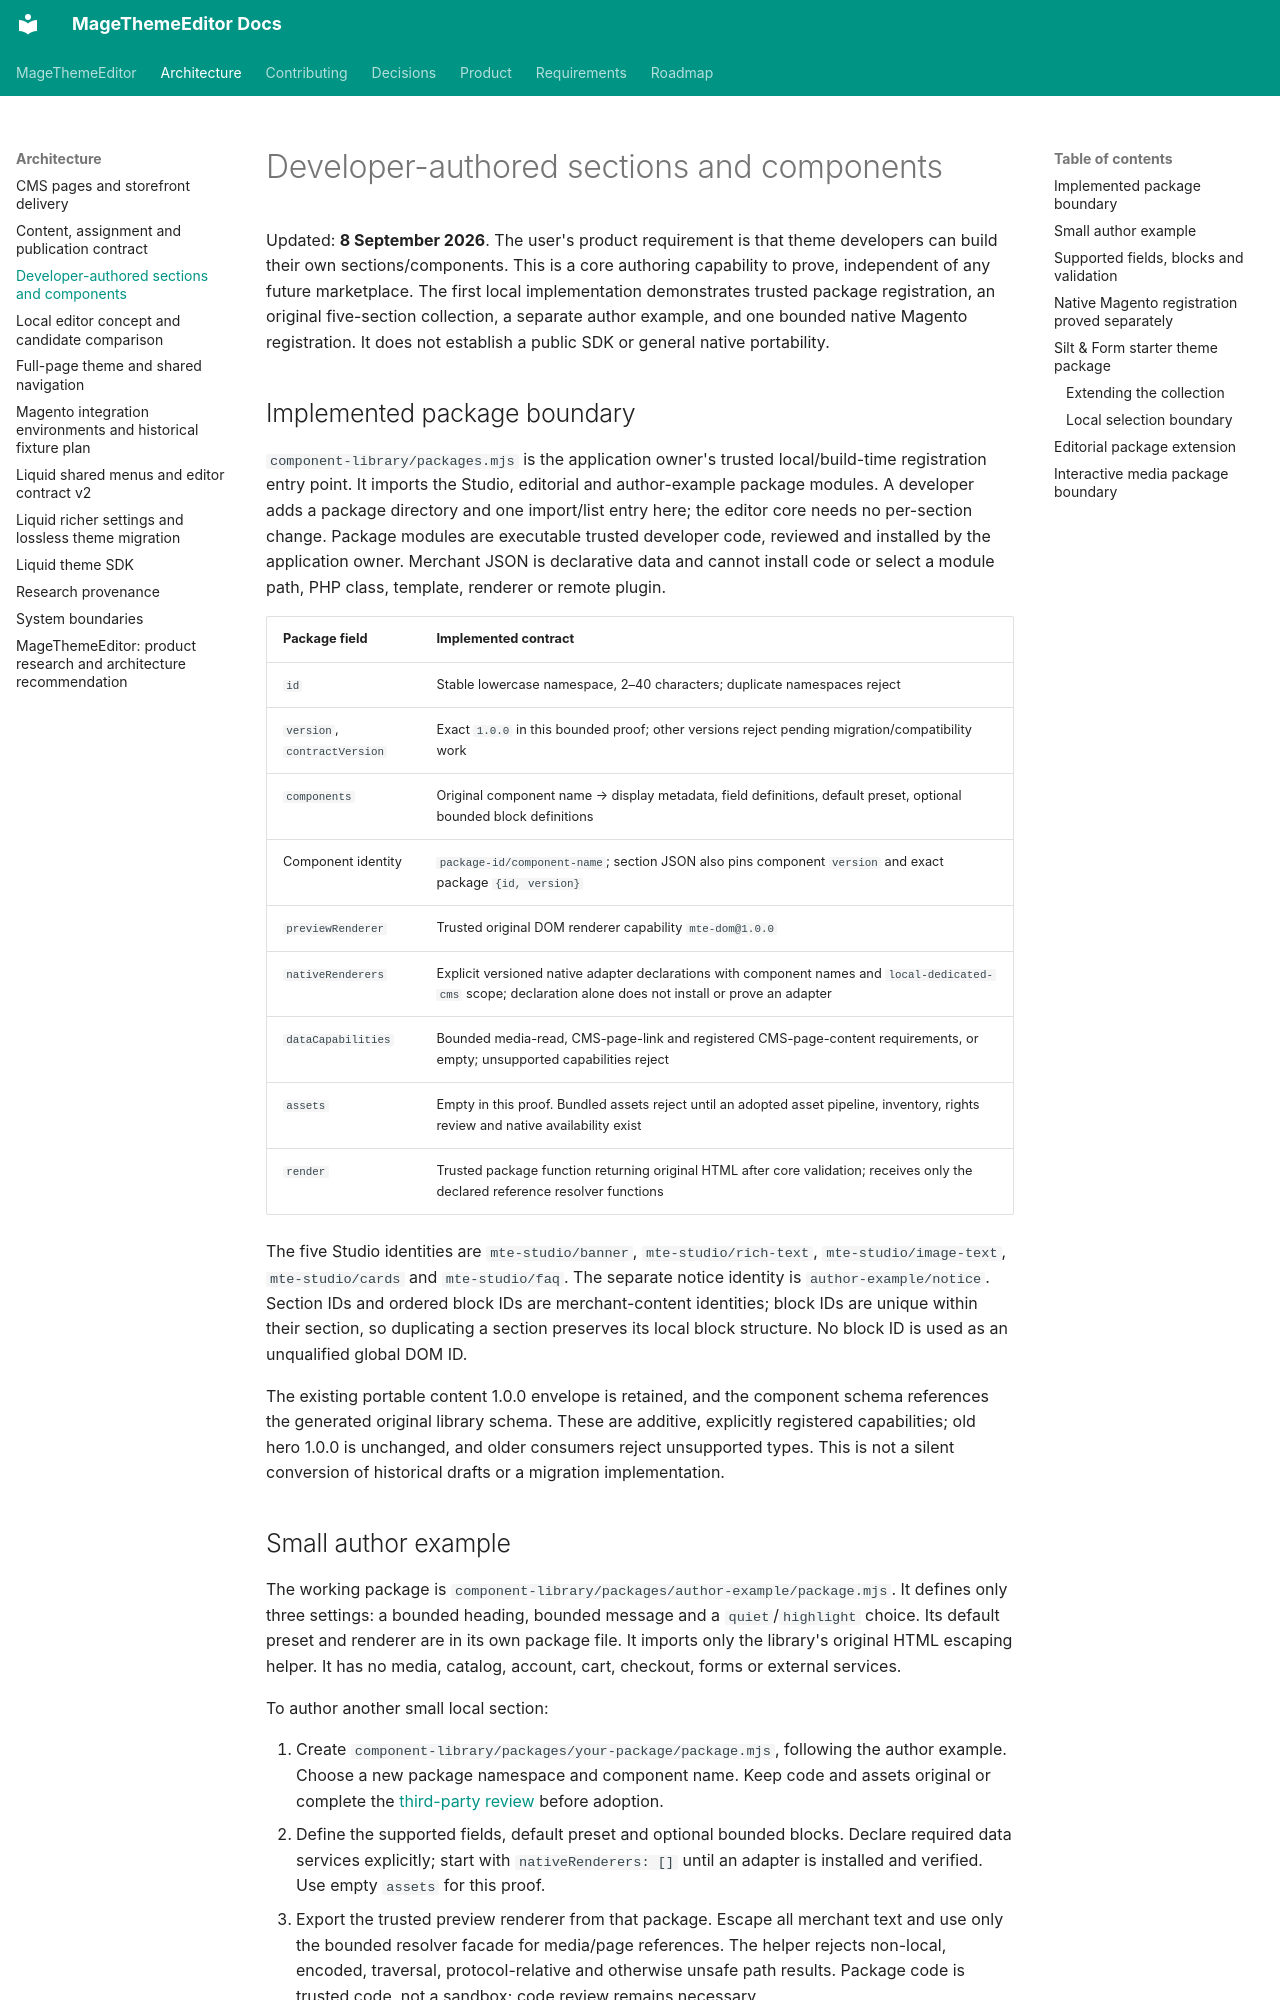

repository: jobrandon/magethemeeditor-docs · page: architecture/developer-packages/index.html · generator: mkdocs

# Developer-authored sections and components

Updated: **8 September 2026**. The user's product requirement is that theme developers can
build their own sections/components. This is a core authoring capability to prove, independent
of any future marketplace. The first local implementation demonstrates trusted package
registration, an original five-section collection, a separate author example, and one bounded
native Magento registration. It does not establish a public SDK or general native portability.

## Implemented package boundary

`component-library/packages.mjs` is the application owner's trusted local/build-time registration
entry point. It imports the Studio, editorial and author-example package modules.
A developer adds a package directory and one import/list entry here; the editor core needs no
per-section change. Package modules are executable trusted developer code, reviewed and installed
by the application owner. Merchant JSON is declarative data and cannot install code or select a
module path, PHP class, template, renderer or remote plugin.

| Package field | Implemented contract |
| --- | --- |
| `id` | Stable lowercase namespace, 2–40 characters; duplicate namespaces reject |
| `version`, `contractVersion` | Exact `1.0.0` in this bounded proof; other versions reject pending migration/compatibility work |
| `components` | Original component name → display metadata, field definitions, default preset, optional bounded block definitions |
| Component identity | `package-id/component-name`; section JSON also pins component `version` and exact package `{id, version}` |
| `previewRenderer` | Trusted original DOM renderer capability `mte-dom@1.0.0` |
| `nativeRenderers` | Explicit versioned native adapter declarations with component names and `local-dedicated-cms` scope; declaration alone does not install or prove an adapter |
| `dataCapabilities` | Bounded media-read, CMS-page-link and registered CMS-page-content requirements, or empty; unsupported capabilities reject |
| `assets` | Empty in this proof. Bundled assets reject until an adopted asset pipeline, inventory, rights review and native availability exist |
| `render` | Trusted package function returning original HTML after core validation; receives only the declared reference resolver functions |

The five Studio identities are `mte-studio/banner`, `mte-studio/rich-text`,
`mte-studio/image-text`, `mte-studio/cards` and `mte-studio/faq`. The separate notice identity is
`author-example/notice`. Section IDs and ordered block IDs are merchant-content identities;
block IDs are unique within their section, so duplicating a section preserves its local block
structure. No block ID is used as an unqualified global DOM ID.

The existing portable content 1.0.0 envelope is retained, and the component schema references
the generated original library schema. These are additive, explicitly registered capabilities;
old hero 1.0.0 is unchanged, and older consumers reject unsupported types. This is not a silent
conversion of historical drafts or a migration implementation.
